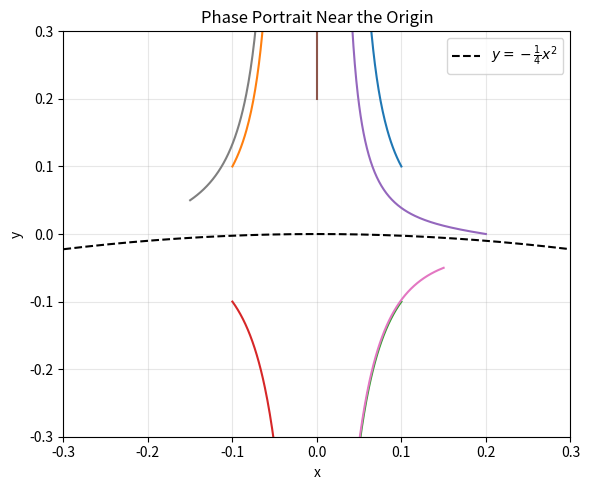

Here is the Python script that generated this plot:
import numpy as np
import matplotlib.pyplot as plt


def f(t, state):
    x, y = state
    dx = -x + x * y
    dy = 2 * y + x**2
    return np.array([dx, dy])


def rk4_step(t, state, dt):
    k1 = f(t, state)
    k2 = f(t + 0.5 * dt, state + 0.5 * dt * k1)
    k3 = f(t + 0.5 * dt, state + 0.5 * dt * k2)
    k4 = f(t + dt, state + dt * k3)
    return state + (dt / 6.0) * (k1 + 2 * k2 + 2 * k3 + k4)


def integrate(state0, t_span=(0.0, 2.0), dt=0.01):
    t0, t1 = t_span
    steps = int(np.ceil((t1 - t0) / dt))
    t = t0
    state = np.array(state0, dtype=float)
    traj = np.empty((steps + 1, 2))
    traj[0] = state
    for i in range(steps):
        state = rk4_step(t, state, dt)
        t += dt
        traj[i + 1] = state
    return traj


def main():
    initial_conditions = [
        (0.1, 0.1),
        (-0.1, 0.1),
        (0.1, -0.1),
        (-0.1, -0.1),
        (0.2, 0.0),
        (0.0, 0.2),
        (0.15, -0.05),
        (-0.15, 0.05),
    ]

    plt.figure(figsize=(6, 5))

    for state0 in initial_conditions:
        traj = integrate(state0)
        plt.plot(traj[:, 0], traj[:, 1], linewidth=1.5)

    x = np.linspace(-0.3, 0.3, 200)
    y = -0.25 * x**2
    plt.plot(x, y, 'k--', label=r'$y=-\frac{1}{4}x^2$')

    plt.title('Phase Portrait Near the Origin')
    plt.xlabel('x')
    plt.ylabel('y')
    plt.xlim(-0.3, 0.3)
    plt.ylim(-0.3, 0.3)
    plt.legend()
    plt.grid(True, alpha=0.3)
    plt.tight_layout()
    plt.savefig('phase_plot.png', dpi=200)
    plt.show()


if __name__ == '__main__':
    main()
